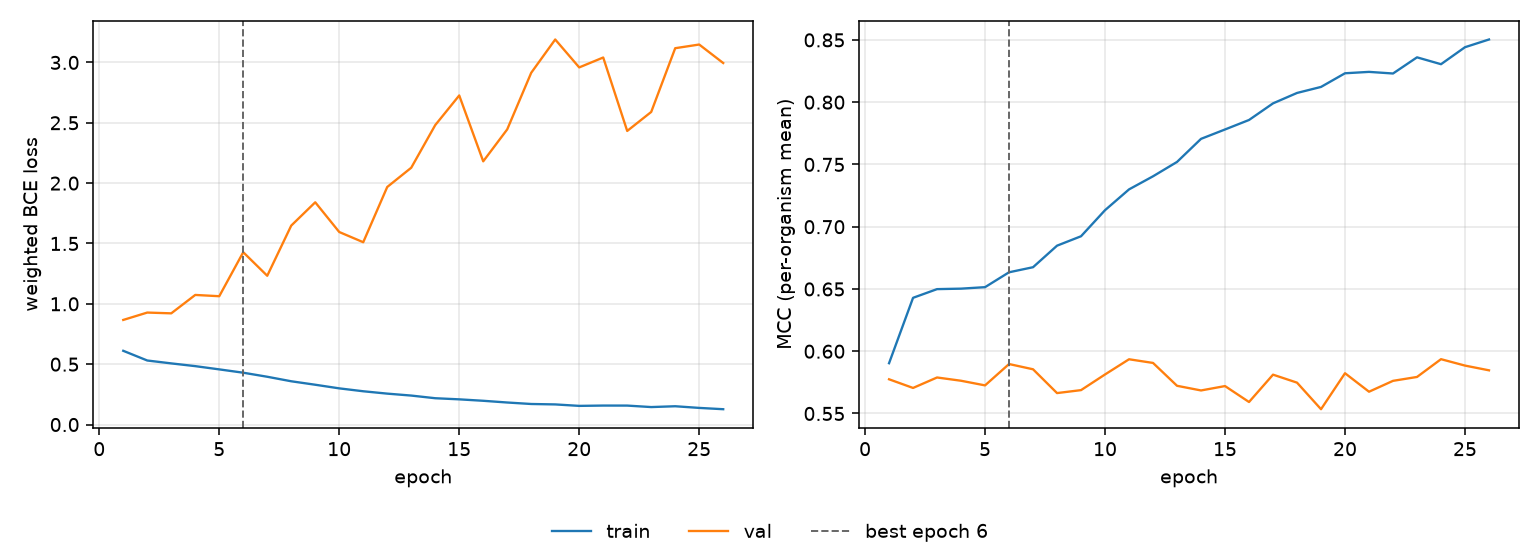

The table this chart was drawn from, first rows:
epoch, tr_loss, vl_loss, tr_mcc, vl_mcc, is_best
1, 0.6109, 0.8666, 0.5904, 0.5775, False
2, 0.5305, 0.9277, 0.6429, 0.5705, False
3, 0.5066, 0.9213, 0.6499, 0.5789, False
4, 0.4839, 1.074, 0.6503, 0.5763, False
5, 0.457, 1.063, 0.6515, 0.5726, False
6, 0.4294, 1.428, 0.6634, 0.5897, True
7, 0.3959, 1.233, 0.6675, 0.5855, False
8, 0.3585, 1.648, 0.6848, 0.5664, False
9, 0.3298, 1.841, 0.6923, 0.5688, False
10, 0.2997, 1.595, 0.7133, 0.5813, False
11, 0.2757, 1.51, 0.73, 0.5935, False
12, 0.2561, 1.968, 0.7405, 0.5906, False
13, 0.24, 2.128, 0.752, 0.5722, False
14, 0.218, 2.481, 0.7705, 0.5685, False
15, 0.2088, 2.726, 0.7781, 0.572, False
16, 0.1968, 2.181, 0.7857, 0.5592, False
17, 0.1826, 2.445, 0.799, 0.5812, False
18, 0.1702, 2.914, 0.8074, 0.5748, False
19, 0.1667, 3.19, 0.8122, 0.5534, False
20, 0.1546, 2.959, 0.8232, 0.5823, False
21, 0.1572, 3.041, 0.8243, 0.5675, False
22, 0.157, 2.432, 0.823, 0.5762, False
23, 0.1448, 2.59, 0.836, 0.5793, False
24, 0.1516, 3.118, 0.8305, 0.5936, False
25, 0.1378, 3.148, 0.8441, 0.5885, False
26, 0.127, 2.995, 0.8503, 0.5847, False
